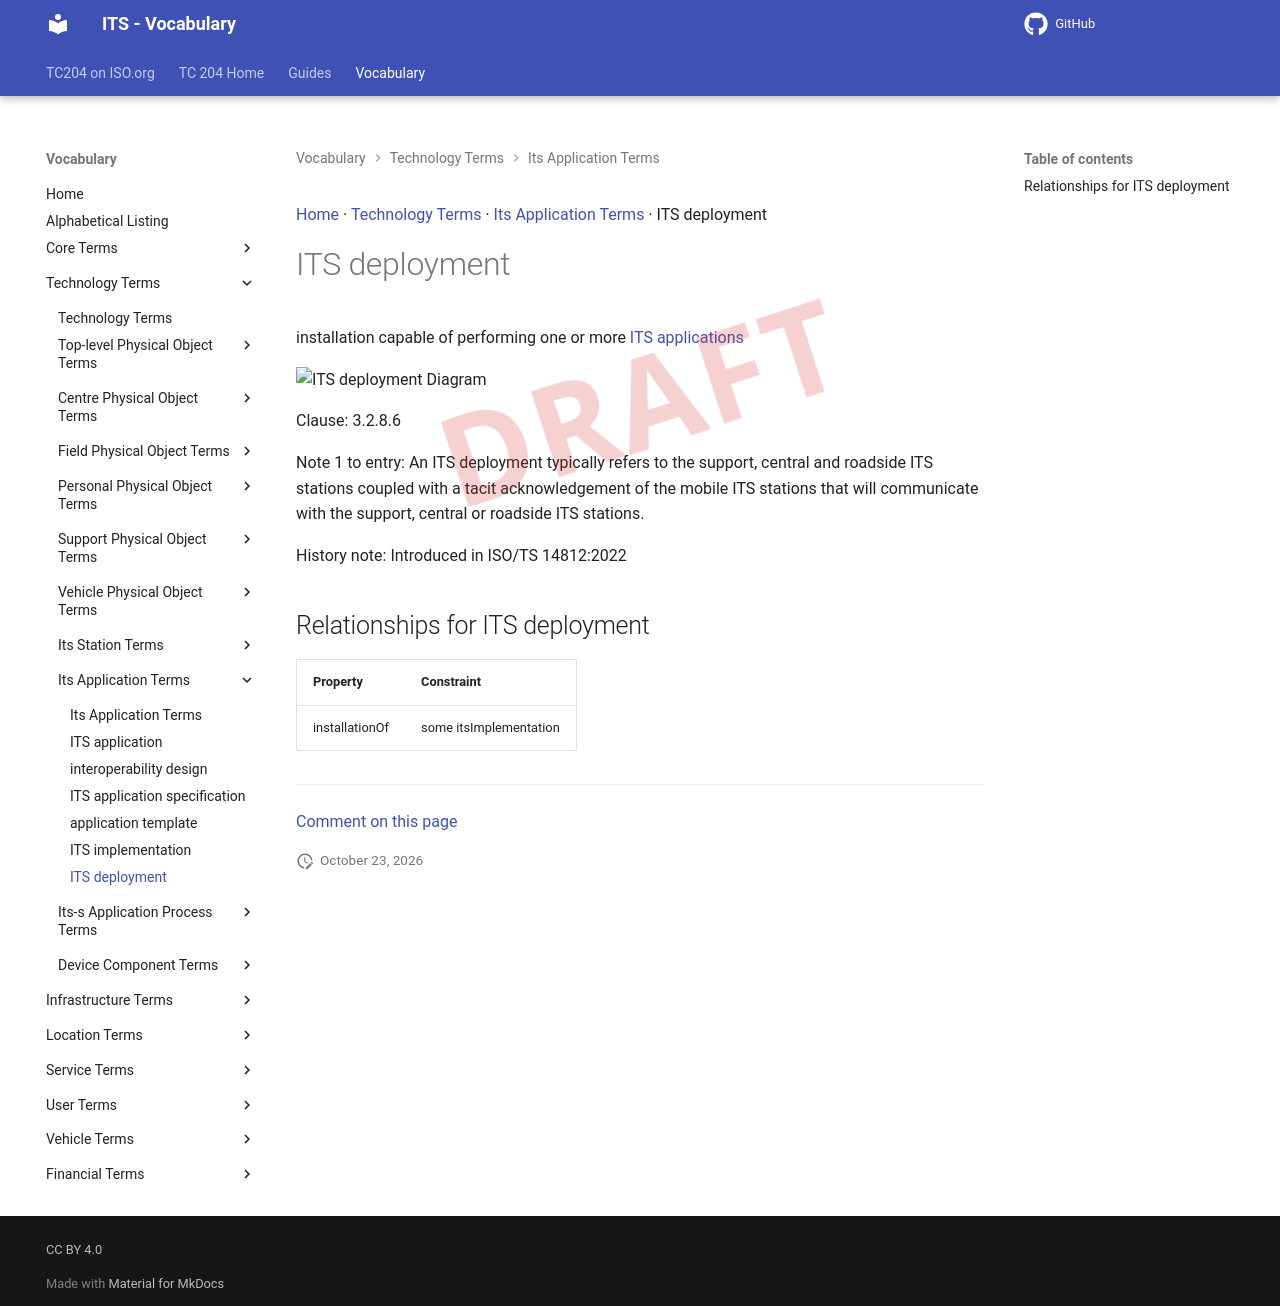

repository: ISO-TC204/iso14812 · page: v1.1.2-alpha.5/terms/ITS deployment/index.html · generator: mkdocs

[Home](../index.md) · [Technology Terms](groups/Technology Terms.md) · [Its Application Terms](patterns/Its Application Terms.md) · ITS deployment

# ITS deployment

<div class="draft4-watermark" aria-hidden="true"></div>

installation capable of performing one or more [ITS applications](ITS application.md)

<object type="image/svg+xml" data="../../diagrams/ITS deployment.dot.svg">
    <img alt="ITS deployment Diagram" src="../../diagrams/ITS deployment.dot.png" /> <!-- Fallback for non-SVG browsers -->
</object>

Clause: 3.2.8.6

Note 1 to entry: An ITS deployment typically refers to the support, central and roadside ITS stations coupled with a tacit acknowledgement of the mobile ITS stations that will communicate with the support, central or roadside ITS stations.

History note: Introduced in ISO/TS 14812:2022

## Relationships for ITS deployment

| Property | Constraint |
| --- | --- |
| installationOf | some itsImplementation |


---

[Comment on this page](https://github.com/ISO-TC204/iso14812/issues/new?template=page-feedback.yml&title=%5BPage+feedback%5D+ITS+deployment&page-title=ITS+deployment&page-path=terms%2FITS+deployment.md)
